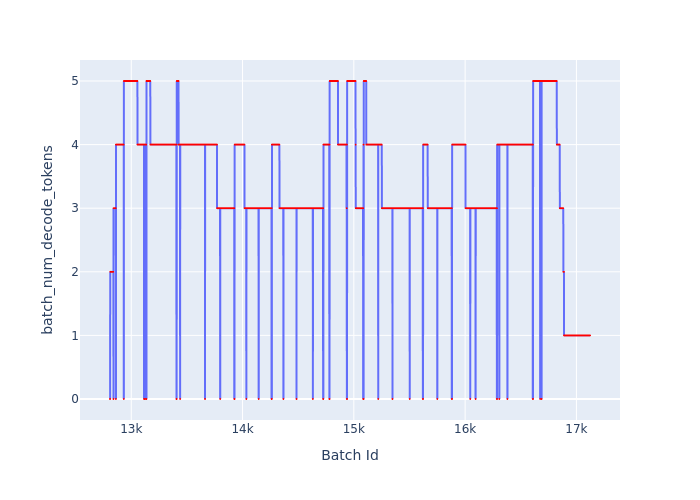

The data file committed next to this chart (first rows):
Batch Id, batch_num_decode_tokens
12809, 0
12810, 0
12811, 2
12812, 2
12813, 2
12814, 2
12815, 2
12816, 2
12817, 2
12818, 2
12819, 2
12820, 2
12821, 2
12822, 2
12823, 2
12824, 2
12825, 2
12826, 2
12827, 2
12828, 2
12829, 2
12830, 2
12831, 2
12832, 2
12833, 2
12834, 2
12835, 2
12836, 2
12837, 2
12838, 2
12839, 2
12840, 0
12841, 3
12842, 3
12843, 3
12844, 3
12845, 3
12846, 3
12847, 3
12848, 3
12849, 3
12850, 3
12851, 3
12852, 3
12853, 3
12854, 3
12855, 3
12856, 3
12857, 3
12858, 3
12859, 3
12860, 3
12861, 3
12862, 0
12863, 4
12864, 4
12865, 4
12866, 4
12867, 4
12868, 4
... 4,254 more rows
